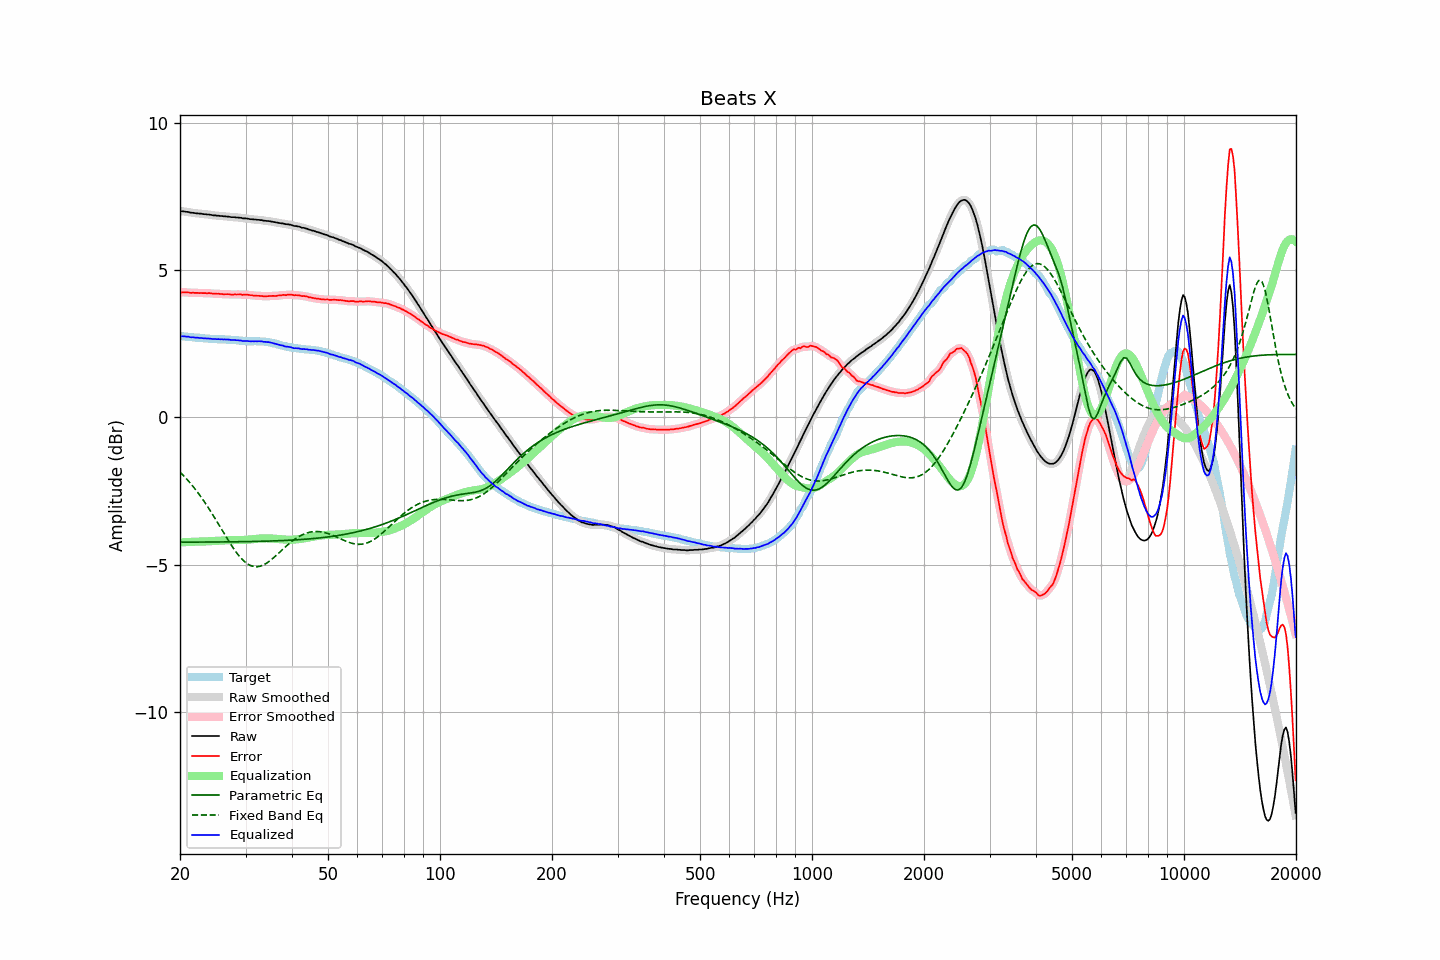

Source data for this figure (header and first rows):
frequency, raw, error, smoothed, error_smoothed, equalization, parametric_eq, fixed_band_eq, equalized_raw, equalized_smoothed, target
20.00, 7.00, 4.25, 7.00, 4.24, -4.25, -4.24, -1.86, 2.76, 2.75, 2.76
20.20, 6.99, 4.24, 7.00, 4.24, -4.24, -4.24, -1.92, 2.75, 2.75, 2.76
20.40, 6.99, 4.25, 6.99, 4.24, -4.24, -4.24, -1.97, 2.75, 2.75, 2.75
20.61, 6.98, 4.24, 6.98, 4.24, -4.24, -4.24, -2.03, 2.74, 2.75, 2.74
20.81, 6.97, 4.24, 6.98, 4.24, -4.24, -4.24, -2.09, 2.74, 2.74, 2.73
21.02, 6.97, 4.24, 6.97, 4.23, -4.23, -4.24, -2.15, 2.74, 2.73, 2.73
21.23, 6.95, 4.23, 6.96, 4.23, -4.23, -4.24, -2.21, 2.72, 2.73, 2.72
21.44, 6.94, 4.22, 6.95, 4.23, -4.23, -4.24, -2.27, 2.71, 2.72, 2.72
21.66, 6.94, 4.23, 6.94, 4.22, -4.23, -4.24, -2.34, 2.72, 2.71, 2.71
21.87, 6.93, 4.22, 6.93, 4.22, -4.22, -4.24, -2.41, 2.71, 2.71, 2.71
22.09, 6.92, 4.22, 6.93, 4.22, -4.22, -4.24, -2.48, 2.70, 2.70, 2.70
22.31, 6.92, 4.22, 6.92, 4.22, -4.22, -4.24, -2.55, 2.70, 2.70, 2.70
22.54, 6.91, 4.21, 6.92, 4.22, -4.22, -4.24, -2.62, 2.69, 2.70, 2.70
22.76, 6.91, 4.22, 6.91, 4.22, -4.22, -4.24, -2.70, 2.69, 2.69, 2.69
22.99, 6.90, 4.21, 6.90, 4.22, -4.22, -4.24, -2.78, 2.69, 2.69, 2.69
23.22, 6.89, 4.22, 6.90, 4.22, -4.22, -4.24, -2.85, 2.68, 2.68, 2.68
23.45, 6.89, 4.22, 6.89, 4.21, -4.21, -4.24, -2.93, 2.68, 2.68, 2.68
23.69, 6.88, 4.21, 6.89, 4.21, -4.21, -4.24, -3.02, 2.67, 2.67, 2.68
23.92, 6.88, 4.22, 6.88, 4.21, -4.21, -4.24, -3.10, 2.67, 2.67, 2.67
24.16, 6.87, 4.21, 6.87, 4.21, -4.21, -4.23, -3.19, 2.67, 2.67, 2.66
24.40, 6.86, 4.20, 6.86, 4.20, -4.20, -4.23, -3.27, 2.66, 2.66, 2.66
24.65, 6.85, 4.19, 6.86, 4.20, -4.20, -4.23, -3.36, 2.65, 2.66, 2.66
24.89, 6.85, 4.20, 6.85, 4.19, -4.20, -4.23, -3.45, 2.66, 2.65, 2.65
25.14, 6.84, 4.19, 6.84, 4.19, -4.19, -4.23, -3.54, 2.65, 2.65, 2.65
25.39, 6.84, 4.19, 6.84, 4.19, -4.19, -4.23, -3.63, 2.65, 2.65, 2.65
25.65, 6.83, 4.18, 6.83, 4.19, -4.19, -4.23, -3.72, 2.65, 2.65, 2.65
25.91, 6.83, 4.19, 6.83, 4.18, -4.18, -4.23, -3.81, 2.65, 2.65, 2.65
26.16, 6.82, 4.18, 6.82, 4.18, -4.18, -4.23, -3.91, 2.64, 2.64, 2.65
26.43, 6.82, 4.18, 6.82, 4.18, -4.18, -4.23, -4.00, 2.64, 2.64, 2.65
26.69, 6.81, 4.18, 6.82, 4.18, -4.18, -4.23, -4.09, 2.64, 2.64, 2.63
26.96, 6.81, 4.18, 6.81, 4.18, -4.17, -4.23, -4.17, 2.64, 2.64, 2.63
27.23, 6.80, 4.17, 6.80, 4.17, -4.17, -4.23, -4.26, 2.63, 2.63, 2.63
27.50, 6.79, 4.16, 6.80, 4.17, -4.17, -4.23, -4.35, 2.62, 2.63, 2.63
27.77, 6.79, 4.16, 6.79, 4.17, -4.17, -4.23, -4.43, 2.62, 2.62, 2.63
28.05, 6.79, 4.18, 6.79, 4.17, -4.17, -4.23, -4.51, 2.62, 2.62, 2.62
28.33, 6.78, 4.17, 6.79, 4.17, -4.17, -4.23, -4.58, 2.61, 2.62, 2.62
28.62, 6.78, 4.17, 6.78, 4.17, -4.17, -4.23, -4.66, 2.62, 2.61, 2.61
28.90, 6.77, 4.17, 6.77, 4.17, -4.17, -4.22, -4.72, 2.61, 2.61, 2.60
29.19, 6.77, 4.17, 6.77, 4.17, -4.17, -4.22, -4.78, 2.61, 2.60, 2.60
29.48, 6.75, 4.15, 6.76, 4.16, -4.17, -4.22, -4.84, 2.59, 2.59, 2.60
29.78, 6.75, 4.17, 6.75, 4.16, -4.16, -4.22, -4.89, 2.59, 2.59, 2.59
30.08, 6.75, 4.17, 6.75, 4.16, -4.16, -4.22, -4.94, 2.59, 2.59, 2.59
30.38, 6.74, 4.16, 6.74, 4.16, -4.16, -4.22, -4.98, 2.59, 2.59, 2.58
30.68, 6.73, 4.15, 6.73, 4.15, -4.15, -4.22, -5.01, 2.58, 2.58, 2.58
30.99, 6.72, 4.14, 6.73, 4.15, -4.15, -4.22, -5.04, 2.58, 2.58, 2.58
31.30, 6.72, 4.15, 6.72, 4.14, -4.14, -4.22, -5.05, 2.58, 2.58, 2.58
31.61, 6.71, 4.13, 6.71, 4.13, -4.14, -4.22, -5.07, 2.58, 2.58, 2.59
31.93, 6.71, 4.13, 6.71, 4.13, -4.13, -4.21, -5.07, 2.58, 2.58, 2.58
32.24, 6.70, 4.12, 6.70, 4.12, -4.12, -4.21, -5.07, 2.58, 2.58, 2.58
32.57, 6.70, 4.12, 6.70, 4.12, -4.12, -4.21, -5.06, 2.58, 2.58, 2.58
32.89, 6.69, 4.12, 6.69, 4.12, -4.12, -4.21, -5.05, 2.58, 2.58, 2.58
33.22, 6.69, 4.12, 6.69, 4.11, -4.11, -4.21, -5.03, 2.58, 2.57, 2.57
33.55, 6.67, 4.10, 6.68, 4.11, -4.11, -4.21, -5.01, 2.56, 2.57, 2.57
33.89, 6.67, 4.11, 6.67, 4.11, -4.11, -4.21, -4.98, 2.56, 2.56, 2.57
34.23, 6.66, 4.11, 6.66, 4.11, -4.11, -4.20, -4.95, 2.55, 2.55, 2.55
34.57, 6.66, 4.11, 6.66, 4.11, -4.11, -4.20, -4.91, 2.55, 2.55, 2.55
34.92, 6.65, 4.12, 6.65, 4.12, -4.11, -4.20, -4.87, 2.54, 2.54, 2.54
35.27, 6.64, 4.12, 6.64, 4.12, -4.11, -4.20, -4.82, 2.53, 2.53, 2.52
35.62, 6.63, 4.12, 6.63, 4.12, -4.12, -4.20, -4.78, 2.51, 2.51, 2.51
35.97, 6.62, 4.12, 6.62, 4.12, -4.12, -4.20, -4.73, 2.50, 2.50, 2.51
... 635 more rows
